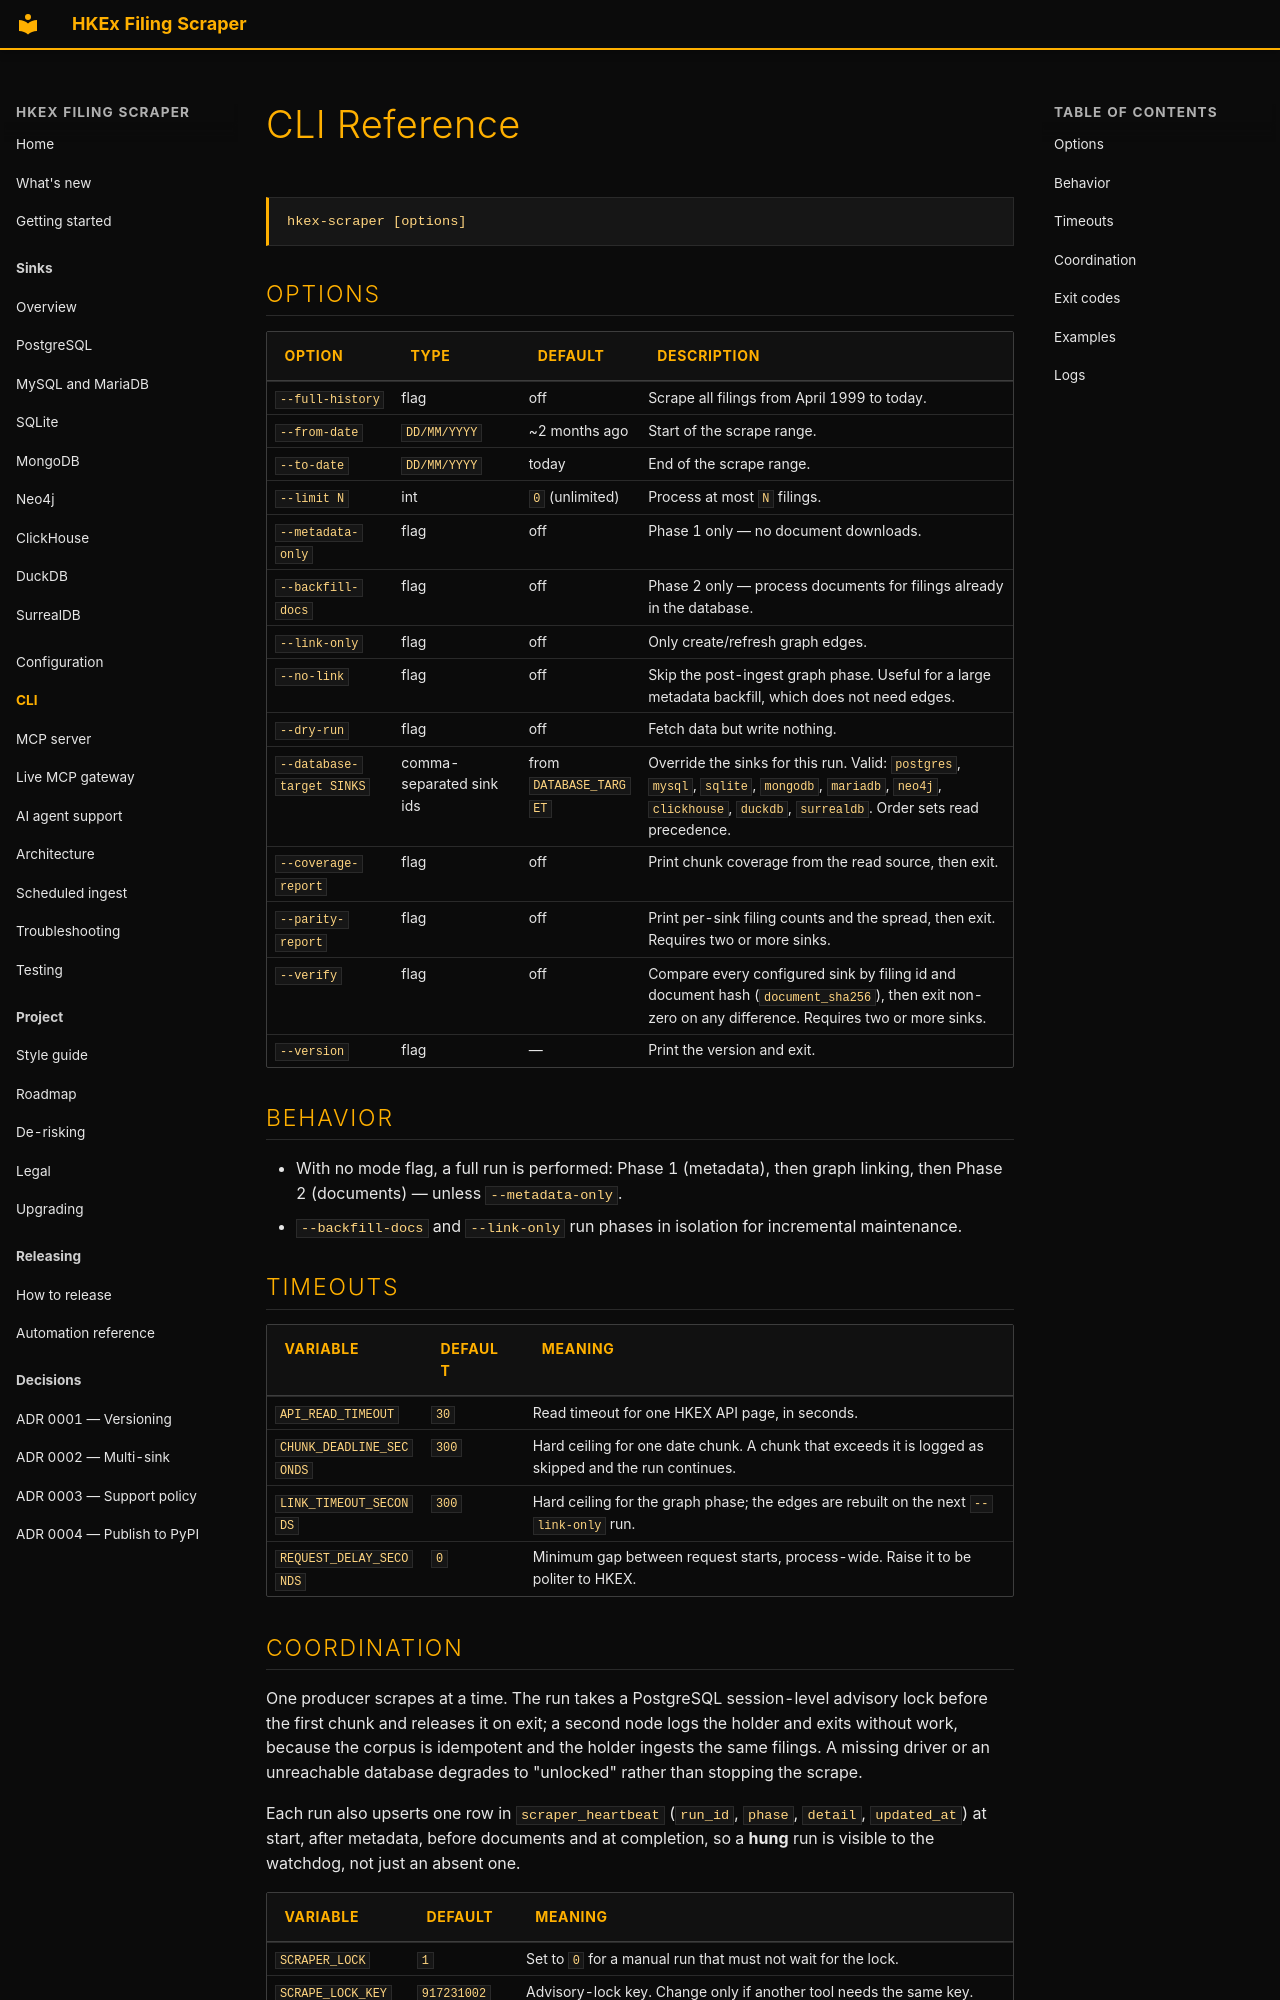

repository: simonmak-ascent/hkex-filing-scraper · page: cli/index.html · generator: mkdocs

---
description: "Command-line reference for hkex-scraper — every flag, the exit codes, and examples."
---

# CLI Reference

```text
hkex-scraper [options]
```

## Options

| Option | Type | Default | Description |
| ------ | ---- | ------- | ----------- |
| `--full-history` | flag | off | Scrape all filings from April 1999 to today. |
| `--from-date` | `DD/MM/YYYY` | ~2 months ago | Start of the scrape range. |
| `--to-date` | `DD/MM/YYYY` | today | End of the scrape range. |
| `--limit N` | int | `0` (unlimited) | Process at most `N` filings. |
| `--metadata-only` | flag | off | Phase 1 only — no document downloads. |
| `--backfill-docs` | flag | off | Phase 2 only — process documents for filings already in the database. |
| `--link-only` | flag | off | Only create/refresh graph edges. |
| `--no-link` | flag | off | Skip the post-ingest graph phase. Useful for a large metadata backfill, which does not need edges. |
| `--dry-run` | flag | off | Fetch data but write nothing. |
| `--database-target SINKS` | comma-separated sink ids | from `DATABASE_TARGET` | Override the sinks for this run. Valid: `postgres`, `mysql`, `sqlite`, `mongodb`, `mariadb`, `neo4j`, `clickhouse`, `duckdb`, `surrealdb`. Order sets read precedence. |
| `--coverage-report` | flag | off | Print chunk coverage from the read source, then exit. |
| `--parity-report` | flag | off | Print per-sink filing counts and the spread, then exit. Requires two or more sinks. |
| `--verify` | flag | off | Compare every configured sink by filing id and document hash (`document_sha256`), then exit non-zero on any difference. Requires two or more sinks. |
| `--version` | flag | — | Print the version and exit. |

## Behavior

- With no mode flag, a full run is performed: Phase 1 (metadata), then graph linking, then Phase 2 (documents) — unless `--metadata-only`.
- `--backfill-docs` and `--link-only` run phases in isolation for incremental maintenance.

## Timeouts

| Variable | Default | Meaning |
|---|---|---|
| `API_READ_TIMEOUT` | `30` | Read timeout for one HKEX API page, in seconds. |
| `CHUNK_DEADLINE_SECONDS` | `300` | Hard ceiling for one date chunk. A chunk that exceeds it is logged as skipped and the run continues. |
| `LINK_TIMEOUT_SECONDS` | `300` | Hard ceiling for the graph phase; the edges are rebuilt on the next `--link-only` run. |
| `REQUEST_DELAY_SECONDS` | `0` | Minimum gap between request starts, process-wide. Raise it to be politer to HKEX. |
